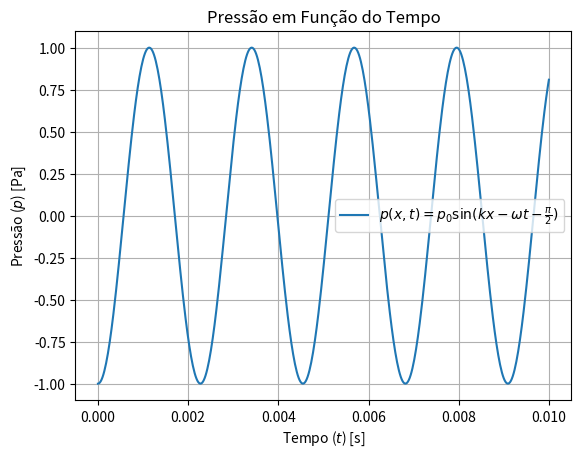

The matplotlib source for this figure:
import numpy as np
import matplotlib.pyplot as plt

# Parâmetros da onda
p0 = 1.0  # Amplitude da pressão (em Pa)
k = 2 * np.pi / 1.0  # Número de onda (em m⁻¹)
omega = 2 * np.pi * 440  # Frequência angular (em rad/s), f = 440 Hz
x = 0  # Posição fixa (em metros)
t = np.linspace(0, 0.01, 500)  # Tempo (em segundos)

# Pressão em função do tempo
p = p0 * np.sin(k * x - omega * t - np.pi / 2)

# Plotando o gráfico
plt.plot(t, p, label=r'$p(x, t) = p_0 \sin(kx - \omega t - \frac{\pi}{2})$')
plt.xlabel('Tempo ($t$) [s]')
plt.ylabel('Pressão ($p$) [Pa]')
plt.title('Pressão em Função do Tempo')
plt.grid(True)
plt.legend()
plt.show()
